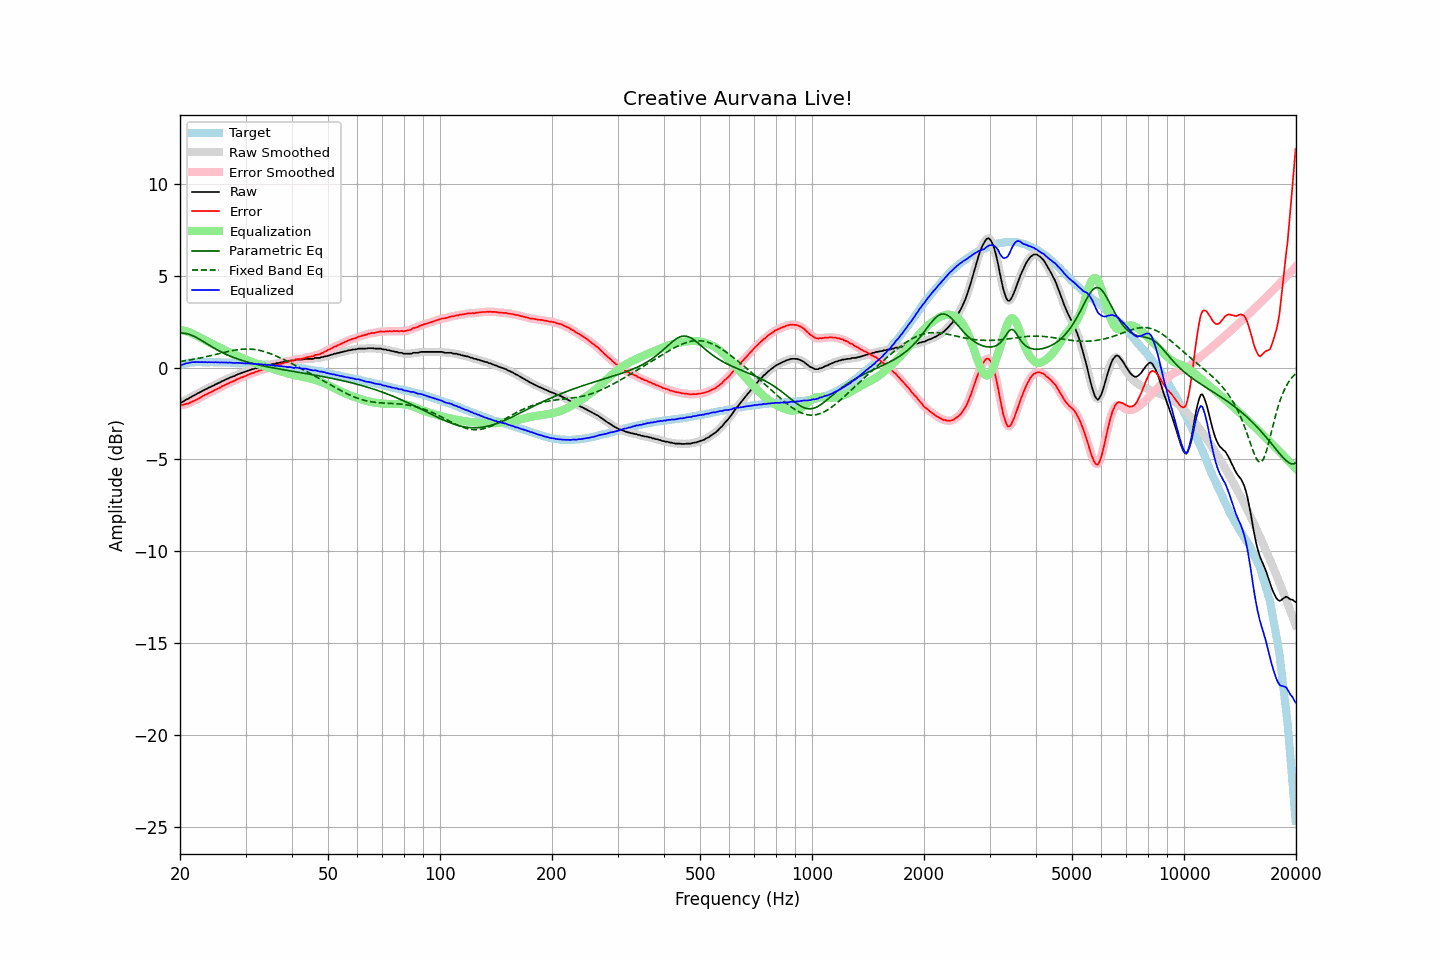

The file beside this chart, header and first rows:
frequency, raw, error, smoothed, error_smoothed, equalization, parametric_eq, fixed_band_eq, equalized_raw, equalized_smoothed, target
20.00, -1.90, -2.03, -1.91, -2.04, 2.05, 1.87, 0.33, 0.15, 0.14, 0.12
20.20, -1.89, -2.05, -1.88, -2.03, 2.04, 1.87, 0.34, 0.14, 0.16, 0.15
20.40, -1.84, -2.03, -1.84, -2.02, 2.02, 1.87, 0.36, 0.17, 0.18, 0.18
20.61, -1.79, -2.00, -1.80, -2.01, 2.00, 1.86, 0.37, 0.20, 0.20, 0.20
20.81, -1.73, -1.97, -1.74, -1.98, 1.97, 1.85, 0.38, 0.24, 0.23, 0.23
21.02, -1.70, -1.97, -1.69, -1.95, 1.95, 1.83, 0.40, 0.24, 0.25, 0.26
21.23, -1.64, -1.92, -1.64, -1.92, 1.92, 1.80, 0.41, 0.27, 0.27, 0.27
21.44, -1.59, -1.88, -1.60, -1.88, 1.88, 1.77, 0.43, 0.29, 0.28, 0.28
21.66, -1.54, -1.84, -1.55, -1.84, 1.84, 1.73, 0.44, 0.30, 0.30, 0.29
21.87, -1.50, -1.80, -1.50, -1.80, 1.80, 1.69, 0.46, 0.30, 0.30, 0.29
22.09, -1.45, -1.76, -1.45, -1.75, 1.75, 1.65, 0.48, 0.30, 0.30, 0.30
22.31, -1.40, -1.71, -1.41, -1.71, 1.71, 1.60, 0.49, 0.30, 0.30, 0.30
22.54, -1.36, -1.67, -1.36, -1.66, 1.66, 1.55, 0.51, 0.29, 0.30, 0.30
22.76, -1.31, -1.61, -1.31, -1.61, 1.61, 1.50, 0.53, 0.30, 0.30, 0.30
22.99, -1.26, -1.56, -1.27, -1.56, 1.56, 1.45, 0.55, 0.30, 0.30, 0.29
23.22, -1.22, -1.51, -1.22, -1.51, 1.52, 1.39, 0.57, 0.30, 0.30, 0.29
23.45, -1.17, -1.46, -1.18, -1.47, 1.47, 1.34, 0.59, 0.30, 0.30, 0.29
23.69, -1.14, -1.43, -1.14, -1.43, 1.43, 1.28, 0.61, 0.28, 0.29, 0.29
23.92, -1.08, -1.37, -1.09, -1.38, 1.38, 1.23, 0.63, 0.30, 0.29, 0.29
24.16, -1.05, -1.35, -1.05, -1.35, 1.34, 1.18, 0.65, 0.29, 0.29, 0.30
24.40, -1.00, -1.30, -1.01, -1.30, 1.30, 1.12, 0.67, 0.30, 0.29, 0.30
24.65, -0.97, -1.26, -0.97, -1.26, 1.26, 1.07, 0.69, 0.28, 0.29, 0.29
24.89, -0.91, -1.20, -0.92, -1.21, 1.21, 1.02, 0.71, 0.30, 0.29, 0.29
25.14, -0.88, -1.17, -0.88, -1.17, 1.17, 0.97, 0.73, 0.28, 0.29, 0.29
25.39, -0.83, -1.12, -0.84, -1.12, 1.12, 0.93, 0.76, 0.29, 0.29, 0.29
25.65, -0.80, -1.09, -0.80, -1.08, 1.08, 0.88, 0.78, 0.27, 0.28, 0.29
25.91, -0.74, -1.02, -0.75, -1.03, 1.03, 0.83, 0.80, 0.29, 0.28, 0.28
26.16, -0.71, -0.99, -0.71, -0.98, 0.99, 0.79, 0.82, 0.27, 0.28, 0.28
26.43, -0.66, -0.94, -0.67, -0.94, 0.95, 0.75, 0.84, 0.28, 0.28, 0.27
26.69, -0.62, -0.90, -0.63, -0.90, 0.90, 0.71, 0.86, 0.28, 0.28, 0.27
26.96, -0.59, -0.87, -0.59, -0.86, 0.86, 0.67, 0.88, 0.27, 0.28, 0.27
27.23, -0.54, -0.82, -0.55, -0.82, 0.82, 0.63, 0.90, 0.28, 0.27, 0.27
27.50, -0.51, -0.79, -0.52, -0.79, 0.78, 0.60, 0.92, 0.27, 0.26, 0.27
27.77, -0.48, -0.74, -0.48, -0.75, 0.74, 0.56, 0.93, 0.26, 0.26, 0.26
28.05, -0.45, -0.71, -0.45, -0.70, 0.70, 0.53, 0.95, 0.25, 0.25, 0.26
28.33, -0.40, -0.65, -0.41, -0.66, 0.66, 0.50, 0.96, 0.26, 0.25, 0.25
28.62, -0.36, -0.61, -0.37, -0.62, 0.62, 0.47, 0.97, 0.26, 0.26, 0.25
28.90, -0.33, -0.58, -0.33, -0.58, 0.59, 0.44, 0.99, 0.25, 0.25, 0.25
29.19, -0.30, -0.54, -0.30, -0.55, 0.55, 0.41, 0.99, 0.24, 0.24, 0.24
29.48, -0.27, -0.52, -0.27, -0.52, 0.51, 0.38, 1.00, 0.24, 0.24, 0.25
29.78, -0.24, -0.48, -0.24, -0.48, 0.47, 0.35, 1.01, 0.23, 0.23, 0.24
30.08, -0.21, -0.45, -0.21, -0.44, 0.44, 0.33, 1.01, 0.22, 0.23, 0.23
30.38, -0.17, -0.40, -0.18, -0.40, 0.40, 0.30, 1.01, 0.23, 0.23, 0.22
30.68, -0.14, -0.37, -0.15, -0.36, 0.37, 0.28, 1.01, 0.23, 0.22, 0.22
30.99, -0.12, -0.33, -0.12, -0.33, 0.34, 0.25, 1.00, 0.21, 0.22, 0.21
31.30, -0.08, -0.29, -0.09, -0.30, 0.30, 0.23, 1.00, 0.22, 0.21, 0.21
31.61, -0.07, -0.28, -0.07, -0.27, 0.27, 0.21, 0.99, 0.20, 0.20, 0.21
31.93, -0.03, -0.23, -0.04, -0.24, 0.24, 0.19, 0.98, 0.20, 0.20, 0.20
32.24, -0.03, -0.22, -0.02, -0.21, 0.21, 0.17, 0.96, 0.18, 0.19, 0.19
32.57, 0.02, -0.17, 0.01, -0.18, 0.18, 0.15, 0.95, 0.20, 0.19, 0.18
32.89, 0.03, -0.16, 0.03, -0.15, 0.15, 0.13, 0.93, 0.18, 0.18, 0.18
33.22, 0.06, -0.11, 0.06, -0.12, 0.12, 0.11, 0.91, 0.18, 0.18, 0.17
33.55, 0.07, -0.10, 0.07, -0.10, 0.09, 0.09, 0.88, 0.16, 0.16, 0.17
33.89, 0.11, -0.05, 0.10, -0.06, 0.06, 0.07, 0.86, 0.17, 0.16, 0.16
34.23, 0.11, -0.05, 0.12, -0.03, 0.03, 0.05, 0.83, 0.14, 0.15, 0.16
34.57, 0.16, 0.01, 0.14, -0.00, 0.01, 0.04, 0.80, 0.16, 0.15, 0.14
34.92, 0.16, 0.02, 0.16, 0.03, -0.02, 0.02, 0.77, 0.13, 0.14, 0.13
35.27, 0.19, 0.06, 0.18, 0.05, -0.05, 0.00, 0.73, 0.14, 0.13, 0.13
35.62, 0.20, 0.08, 0.19, 0.08, -0.08, -0.02, 0.70, 0.12, 0.12, 0.12
35.97, 0.20, 0.09, 0.21, 0.10, -0.11, -0.03, 0.66, 0.09, 0.11, 0.11
... 635 more rows
